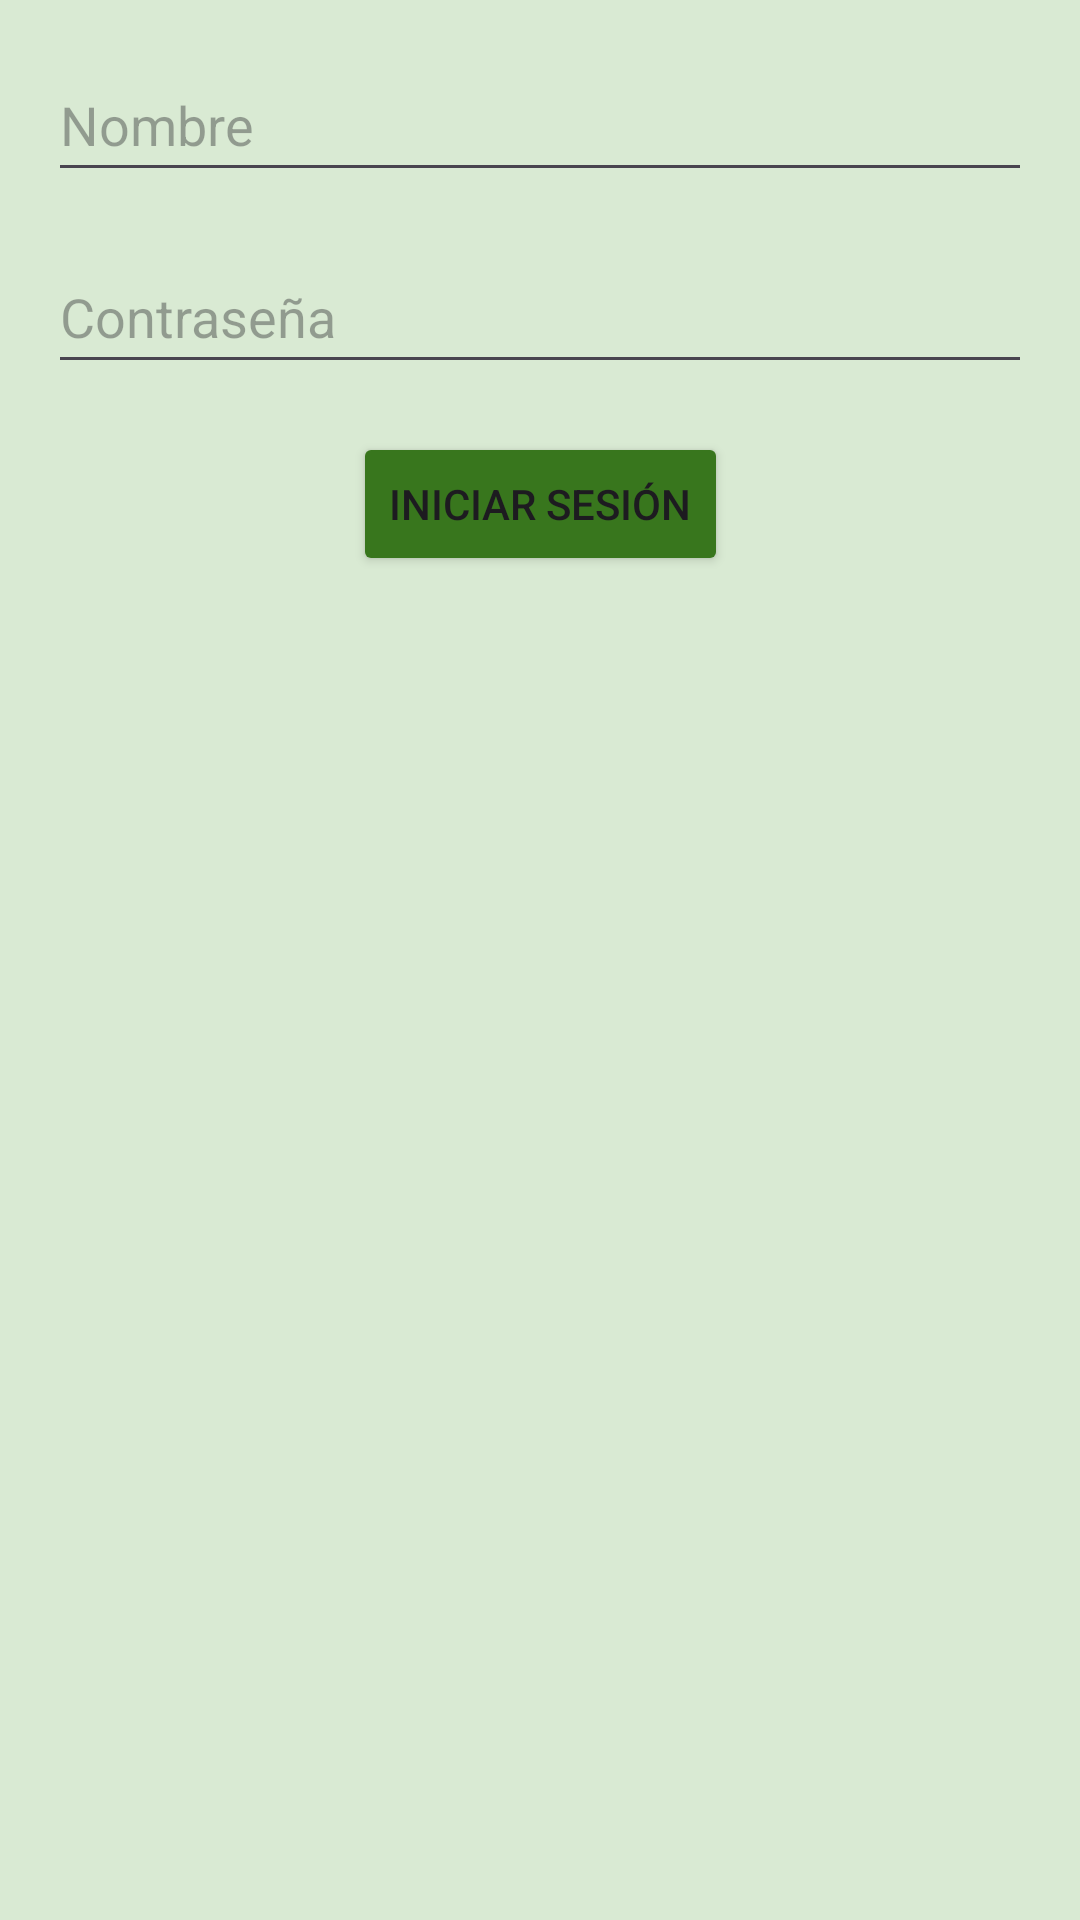

This screen was rendered from an Android layout file. Write that file and the resources it references.
<!-- AndroidManifest.xml: application theme Theme.Aplicación -->
<!-- res/layout/activity_main.xml -->
<?xml version="1.0" encoding="utf-8"?>
<androidx.constraintlayout.widget.ConstraintLayout
    xmlns:android="http://schemas.android.com/apk/res/android"
    xmlns:app="http://schemas.android.com/apk/res-auto"
    xmlns:tools="http://schemas.android.com/tools"
    android:layout_width="match_parent"
    android:layout_height="match_parent"
    tools:context=".MainActivity"
    android:background="#d9ead3">

    <EditText
        android:id="@+id/etNombre"
        android:layout_width="match_parent"
        android:layout_height="wrap_content"
        android:layout_margin="16dp"
        android:autofillHints=""
        android:hint="@string/nombre"
        android:inputType="textPersonName"
        android:minHeight="48dp"
        app:layout_constraintEnd_toEndOf="parent"
        app:layout_constraintStart_toStartOf="parent"
        app:layout_constraintTop_toTopOf="parent"
        tools:ignore="VisualLintTextFieldSize,TextSizeCheck" />

    <EditText
        android:id="@+id/etContrasena"
        android:layout_width="match_parent"
        android:layout_height="wrap_content"
        android:layout_margin="16dp"
        android:autofillHints=""
        android:hint="@string/contrase_a"
        android:inputType="textPassword"
        android:minHeight="48dp"
        app:layout_constraintEnd_toEndOf="parent"
        app:layout_constraintStart_toStartOf="parent"
        app:layout_constraintTop_toBottomOf="@id/etNombre"
        tools:ignore="VisualLintTextFieldSize,TextSizeCheck" />

    <Button
        android:id="@+id/btnIniciarSesion"
        android:layout_width="wrap_content"
        android:layout_height="wrap_content"
        android:layout_margin="16dp"
        android:text="@string/iniciar_sesi_n"
        android:backgroundTint="#38761d"
        app:layout_constraintEnd_toEndOf="parent"
        app:layout_constraintStart_toStartOf="parent"
        app:layout_constraintTop_toBottomOf="@id/etContrasena"
        tools:ignore="TextSizeCheck" />

    <TextView
        android:id="@+id/tvMensajeError"
        android:layout_width="wrap_content"
        android:layout_height="wrap_content"
        android:text=""
        android:textColor="@android:color/holo_red_dark"
        app:layout_constraintTop_toBottomOf="@id/btnIniciarSesion"
        app:layout_constraintStart_toStartOf="parent"
        app:layout_constraintEnd_toEndOf="parent"
        android:layout_margin="16dp"/>

</androidx.constraintlayout.widget.ConstraintLayout>
<!-- resources referenced by this layout -->
<resources>
  <string name="contrase_a">Contraseña</string>
  <string name="iniciar_sesi_n">Iniciar Sesión</string>
  <string name="nombre">Nombre</string>
  <style name="Theme.Aplicación" parent="Base.Theme.Aplicación" />
  <style name="Base.Theme.Aplicación" parent="Theme.Material3.DayNight.NoActionBar">
          
          
      </style>
</resources>
